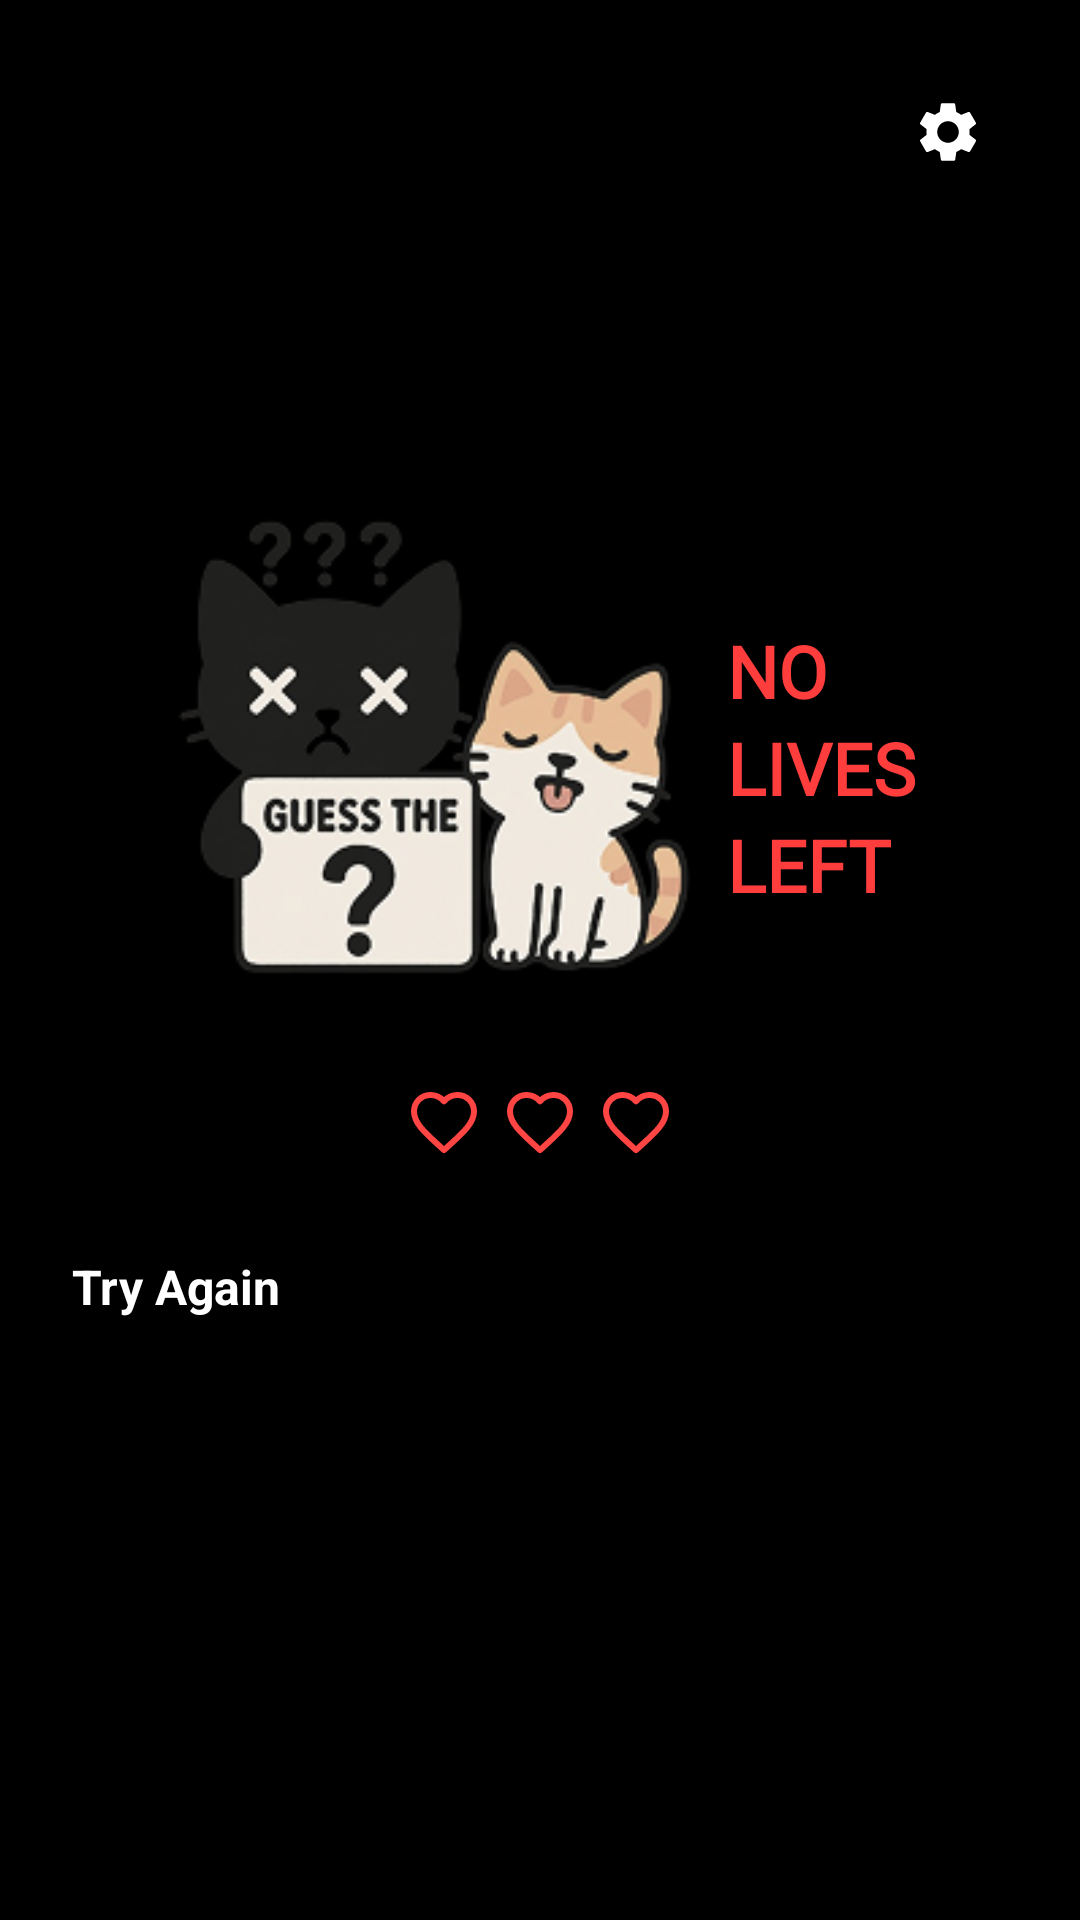

Write the Android layout XML for this screen, with the resource values it uses.
<!-- AndroidManifest.xml: application theme Theme.GuessingNumber_FP -->
<!-- res/layout/activity_game_over.xml -->
<?xml version="1.0" encoding="utf-8"?>
<RelativeLayout xmlns:android="http://schemas.android.com/apk/res/android"
    xmlns:app="http://schemas.android.com/apk/res-auto"
    android:layout_width="match_parent"
    android:layout_height="match_parent"
    android:background="#000000"
    android:padding="24dp">

    
    <ImageView
        android:id="@+id/settings_icon"
        android:layout_width="24dp"
        android:layout_height="24dp"
        android:src="@drawable/ic_settings"
        android:contentDescription="Settings"
        android:layout_alignParentTop="true"
        android:layout_alignParentEnd="true"
        android:layout_marginTop="8dp"
        android:layout_marginEnd="8dp" />

    
    <LinearLayout
        android:id="@+id/main_content"
        android:layout_width="match_parent"
        android:layout_height="wrap_content"
        android:orientation="vertical"
        android:gravity="center"
        android:layout_centerInParent="true">

        
        <LinearLayout
            android:layout_width="wrap_content"
            android:layout_height="wrap_content"
            android:orientation="horizontal"
            android:gravity="center"
            android:layout_marginBottom="16dp">

            <ImageView
                android:layout_width="180dp"
                android:layout_height="180dp"
                android:src="@drawable/gameovercat"
                android:contentDescription="Game Over Cats" />

            
            <LinearLayout
                android:layout_width="wrap_content"
                android:layout_height="wrap_content"
                android:orientation="vertical"
                android:layout_marginStart="8dp">

                <TextView
                    android:layout_width="wrap_content"
                    android:layout_height="wrap_content"
                    android:text="NO"
                    android:textSize="24sp"
                    android:textStyle="bold"
                    android:textColor="#FF3D3D"
                    android:fontFamily="@font/p2p" />

                <TextView
                    android:layout_width="wrap_content"
                    android:layout_height="wrap_content"
                    android:text="LIVES"
                    android:textSize="24sp"
                    android:textStyle="bold"
                    android:textColor="#FF3D3D"
                    android:fontFamily="@font/p2p" />

                <TextView
                    android:layout_width="wrap_content"
                    android:layout_height="wrap_content"
                    android:text="LEFT"
                    android:textSize="24sp"
                    android:textStyle="bold"
                    android:textColor="#FF3D3D"
                    android:fontFamily="@font/p2p" />
            </LinearLayout>
        </LinearLayout>

        
        <LinearLayout
            android:layout_width="wrap_content"
            android:layout_height="wrap_content"
            android:orientation="horizontal"
            android:gravity="center"
            android:layout_marginBottom="32dp">

            <ImageView
                android:layout_width="24dp"
                android:layout_height="24dp"
                android:src="@drawable/ic_emptyheart"
                android:layout_marginEnd="8dp"
                android:contentDescription="Empty Heart" />

            <ImageView
                android:layout_width="24dp"
                android:layout_height="24dp"
                android:src="@drawable/ic_emptyheart"
                android:layout_marginEnd="8dp"
                android:contentDescription="Empty Heart" />

            <ImageView
                android:layout_width="24dp"
                android:layout_height="24dp"
                android:src="@drawable/ic_emptyheart"
                android:contentDescription="Empty Heart" />
        </LinearLayout>

        
        <Button
            android:id="@+id/try_again_button"
            android:layout_width="match_parent"
            android:layout_height="56dp"
            android:backgroundTint="#FF6B4A"
            android:text="Try Again"
            android:textColor="#FFFFFF"
            android:textSize="16sp"
            android:textStyle="bold" />
    </LinearLayout>
</RelativeLayout>
<!-- resources referenced by this layout -->
<resources>
  <!-- drawable gameovercat: png bitmap (drawable, 40017 bytes) -->
  <!-- drawable ic_emptyheart (drawable) -->
  <?xml version="1.0" encoding="utf-8"?>
  <vector xmlns:android="http://schemas.android.com/apk/res/android"
      android:width="24dp"
      android:height="24dp"
      android:viewportWidth="24"
      android:viewportHeight="24">
  
      <path
          android:fillColor="@android:color/transparent"
          android:strokeColor="#FF4444"
          android:strokeWidth="2"
          android:strokeLineCap="round"
          android:strokeLineJoin="round"
          android:pathData="M12,21.35l-1.45,-1.32C5.4,15.36 2,12.28 2,8.5 2,5.42 4.42,3 7.5,3c1.74,0 3.41,0.81 4.5,2.09C13.09,3.81 14.76,3 16.5,3 19.58,3 22,5.42 22,8.5c0,3.78 -3.4,6.86 -8.55,11.54L12,21.35z"/>
  </vector>
  <!-- drawable ic_settings (drawable) -->
  <?xml version="1.0" encoding="utf-8"?>
  <vector xmlns:android="http://schemas.android.com/apk/res/android"
      android:width="24dp"
      android:height="24dp"
      android:viewportWidth="24"
      android:viewportHeight="24">
  
      <path
          android:fillColor="#FFFFFF"
          android:pathData="M19.14,12.94c0.04,-0.3 0.06,-0.61 0.06,-0.94c0,-0.32 -0.02,-0.64 -0.07,-0.94l2.03,-1.58c0.18,-0.14 0.23,-0.41 0.12,-0.61l-1.92,-3.32c-0.12,-0.22 -0.37,-0.29 -0.59,-0.22l-2.39,0.96c-0.5,-0.38 -1.03,-0.7 -1.62,-0.94L14.4,2.81c-0.04,-0.24 -0.24,-0.41 -0.48,-0.41h-3.84c-0.24,0 -0.43,0.17 -0.47,0.41L9.25,5.35C8.66,5.59 8.12,5.92 7.63,6.29L5.24,5.33c-0.22,-0.08 -0.47,0 -0.59,0.22L2.74,8.87C2.62,9.08 2.66,9.34 2.86,9.48l2.03,1.58C4.84,11.36 4.82,11.68 4.82,12s0.02,0.64 0.07,0.94l-2.03,1.58c-0.18,0.14 -0.23,0.41 -0.12,0.61l1.92,3.32c0.12,0.22 0.37,0.29 0.59,0.22l2.39,-0.96c0.5,0.38 1.03,0.7 1.62,0.94l0.36,2.54c0.05,0.24 0.24,0.41 0.48,0.41h3.84c0.24,0 0.44,-0.17 0.47,-0.41l0.36,-2.54c0.59,-0.24 1.13,-0.56 1.62,-0.94l2.39,0.96c0.22,0.08 0.47,0 0.59,-0.22l1.92,-3.32c0.12,-0.22 0.07,-0.47 -0.12,-0.61L19.14,12.94zM12,15.6c-1.98,0 -3.6,-1.62 -3.6,-3.6s1.62,-3.6 3.6,-3.6s3.6,1.62 3.6,3.6S13.98,15.6 12,15.6z"/>
  </vector>
</resources>
